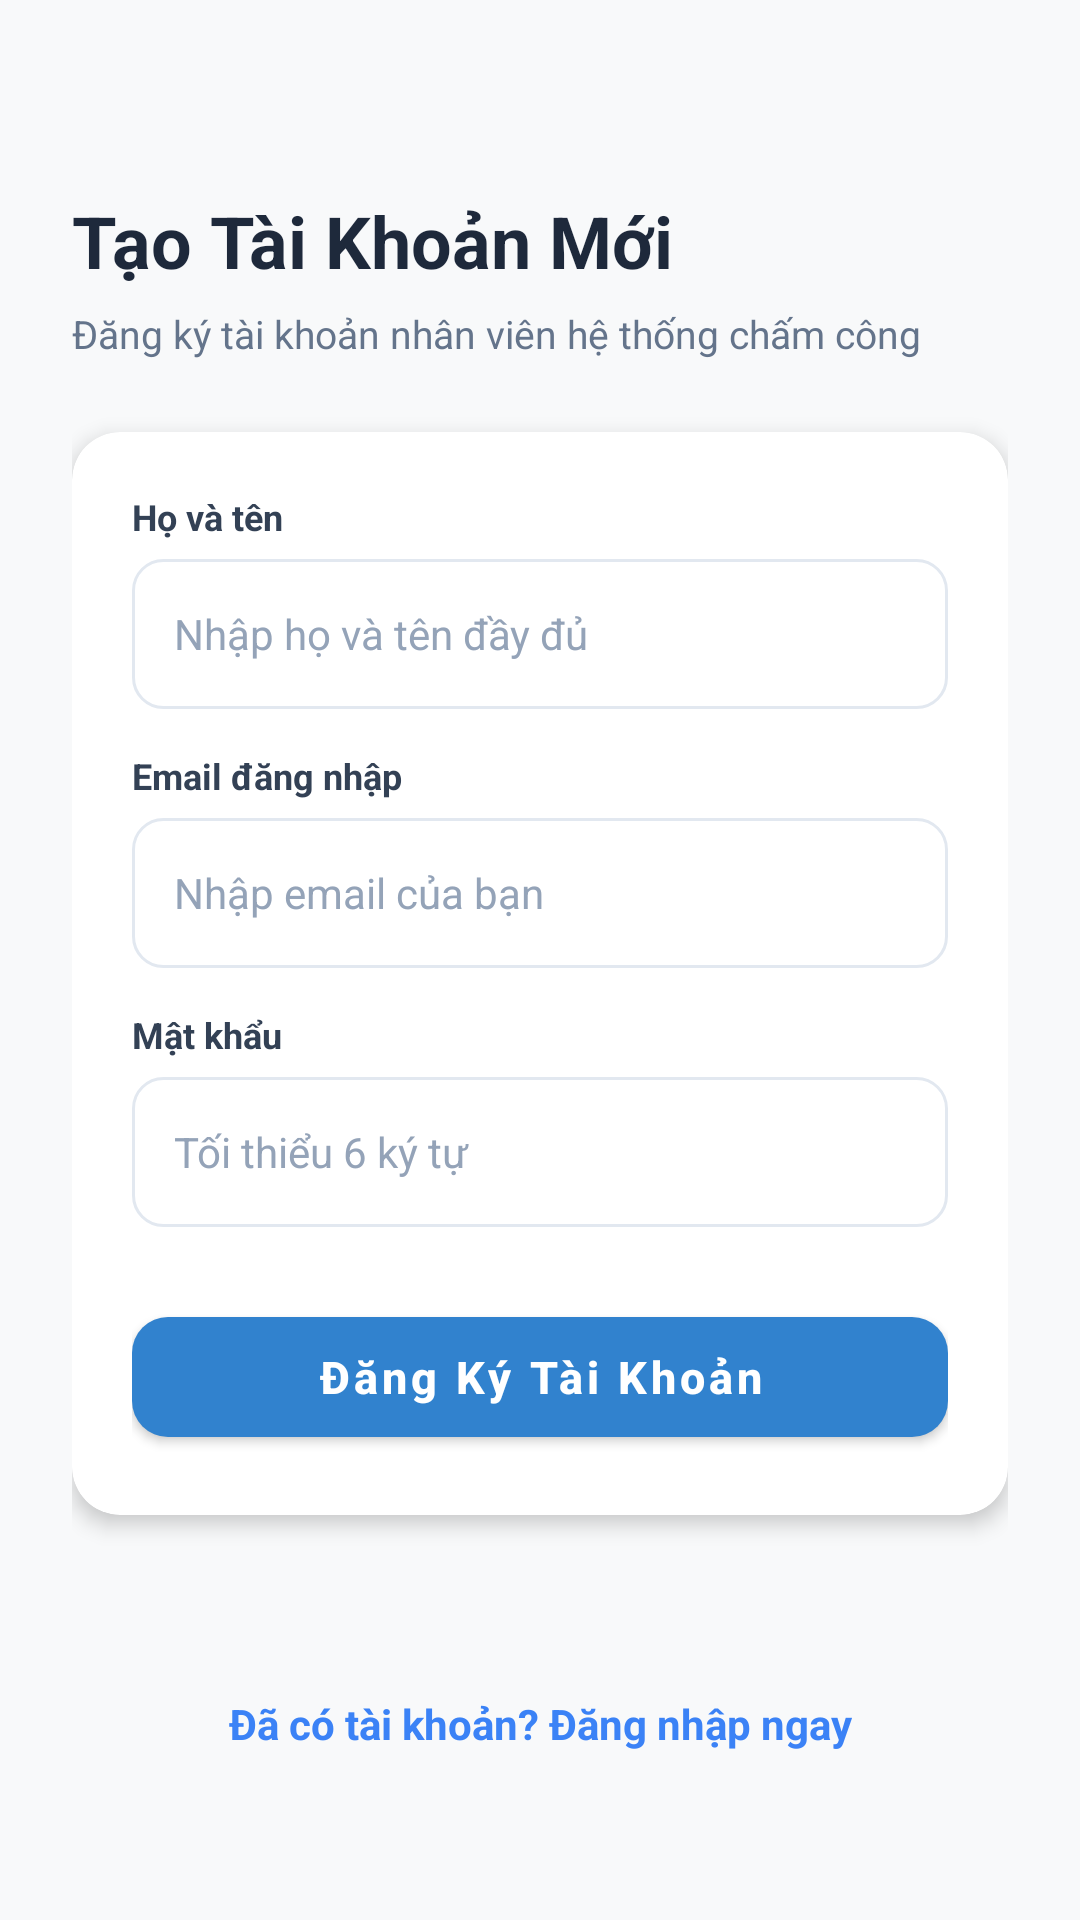

Android layout source for this screen:
<!-- AndroidManifest.xml: application theme Theme.AppChamCong -->
<!-- res/layout/activity_register.xml -->
<?xml version="1.0" encoding="utf-8"?>
<androidx.constraintlayout.widget.ConstraintLayout xmlns:android="http://schemas.android.com/apk/res/android"
    xmlns:app="http://schemas.android.com/apk/res-auto"
    android:layout_width="match_parent"
    android:layout_height="match_parent"
    android:background="#F8F9FA"
    android:padding="24dp">

    
    <TextView
        android:id="@+id/tvRegisterTitle"
        android:layout_width="wrap_content"
        android:layout_height="wrap_content"
        android:layout_marginTop="40dp"
        android:text="Tạo Tài Khoản Mới"
        android:textColor="#1E293B"
        android:textSize="24sp"
        android:textStyle="bold"
        app:layout_constraintStart_toStartOf="parent"
        app:layout_constraintTop_toTopOf="parent" />

    <TextView
        android:id="@+id/tvRegisterSubtitle"
        android:layout_width="wrap_content"
        android:layout_height="wrap_content"
        android:layout_marginTop="6dp"
        android:text="Đăng ký tài khoản nhân viên hệ thống chấm công"
        android:textColor="#64748B"
        android:textSize="13sp"
        app:layout_constraintStart_toStartOf="parent"
        app:layout_constraintTop_toBottomOf="@id/tvRegisterTitle" />

    
    <com.google.android.material.card.MaterialCardView
        android:layout_width="0dp"
        android:layout_height="wrap_content"
        android:layout_marginTop="24dp"
        app:cardBackgroundColor="@android:color/white"
        app:cardCornerRadius="16dp"
        app:cardElevation="4dp"
        app:strokeWidth="0dp"
        app:layout_constraintEnd_toEndOf="parent"
        app:layout_constraintStart_toStartOf="parent"
        app:layout_constraintTop_toBottomOf="@id/tvRegisterSubtitle">

        <LinearLayout
            android:layout_width="match_parent"
            android:layout_height="wrap_content"
            android:orientation="vertical"
            android:padding="20dp">

            
            <TextView
                android:layout_width="wrap_content"
                android:layout_height="wrap_content"
                android:text="Họ và tên"
                android:textColor="#334155"
                android:textSize="12sp"
                android:textStyle="bold" />

            <EditText
                android:id="@+id/edtRegFullname"
                android:layout_width="match_parent"
                android:layout_height="50dp"
                android:layout_marginTop="6dp"
                android:background="@drawable/bg_summary_chip"
                android:hint="Nhập họ và tên đầy đủ"
                android:inputType="textPersonName"
                android:paddingHorizontal="14dp"
                android:textColor="#1E293B"
                android:textColorHint="#94A3B8"
                android:textSize="14sp" />

            
            <TextView
                android:layout_width="wrap_content"
                android:layout_height="wrap_content"
                android:layout_marginTop="14dp"
                android:text="Email đăng nhập"
                android:textColor="#334155"
                android:textSize="12sp"
                android:textStyle="bold" />

            <EditText
                android:id="@+id/edtRegEmail"
                android:layout_width="match_parent"
                android:layout_height="50dp"
                android:layout_marginTop="6dp"
                android:background="@drawable/bg_summary_chip"
                android:hint="Nhập email của bạn"
                android:inputType="textEmailAddress"
                android:paddingHorizontal="14dp"
                android:textColor="#1E293B"
                android:textColorHint="#94A3B8"
                android:textSize="14sp" />

            
            <TextView
                android:layout_width="wrap_content"
                android:layout_height="wrap_content"
                android:layout_marginTop="14dp"
                android:text="Mật khẩu"
                android:textColor="#334155"
                android:textSize="12sp"
                android:textStyle="bold" />

            <EditText
                android:id="@+id/edtRegPassword"
                android:layout_width="match_parent"
                android:layout_height="50dp"
                android:layout_marginTop="6dp"
                android:background="@drawable/bg_summary_chip"
                android:hint="Tối thiểu 6 ký tự"
                android:inputType="textPassword"
                android:paddingHorizontal="14dp"
                android:textColor="#1E293B"
                android:textColorHint="#94A3B8"
                android:textSize="14sp" />

            
            <com.google.android.material.button.MaterialButton
                android:id="@+id/btnRegister"
                android:layout_width="match_parent"
                android:layout_height="52dp"
                android:layout_marginTop="24dp"
                android:text="Đăng Ký Tài Khoản"
                android:textAllCaps="false"
                android:textSize="15sp"
                android:textStyle="bold"
                app:cornerRadius="12dp" />

        </LinearLayout>
    </com.google.android.material.card.MaterialCardView>

    
    <TextView
        android:id="@+id/tvBackToLogin"
        android:layout_width="wrap_content"
        android:layout_height="wrap_content"
        android:layout_marginBottom="24dp"
        android:padding="8dp"
        android:text="Đã có tài khoản? Đăng nhập ngay"
        android:textColor="#3B82F6"
        android:textSize="14sp"
        android:textStyle="bold"
        app:layout_constraintBottom_toBottomOf="parent"
        app:layout_constraintEnd_toEndOf="parent"
        app:layout_constraintStart_toStartOf="parent" />

</androidx.constraintlayout.widget.ConstraintLayout>
<!-- resources referenced by this layout -->
<resources>
  <!-- drawable bg_summary_chip (drawable) -->
  <?xml version="1.0" encoding="utf-8"?>
  <shape xmlns:android="http://schemas.android.com/apk/res/android"
      android:shape="rectangle">
      <solid android:color="@color/white" />
      <corners android:radius="10dp" />
      <stroke android:width="1dp" android:color="@color/divider" />
  </shape>
  <style name="Theme.AppChamCong" parent="Theme.MaterialComponents.DayNight.NoActionBar">
          <item name="colorPrimary">@color/brand_primary</item>
          <item name="colorPrimaryDark">@color/brand_primary_dark</item>
          <item name="colorAccent">@color/brand_primary</item>
      </style>
  <color name="white">#FFFFFF</color>
  <color name="divider">#E2E8F0</color>
  <color name="brand_primary">#3182CE</color>
  <color name="brand_primary_dark">#2B6CB0</color>
</resources>
